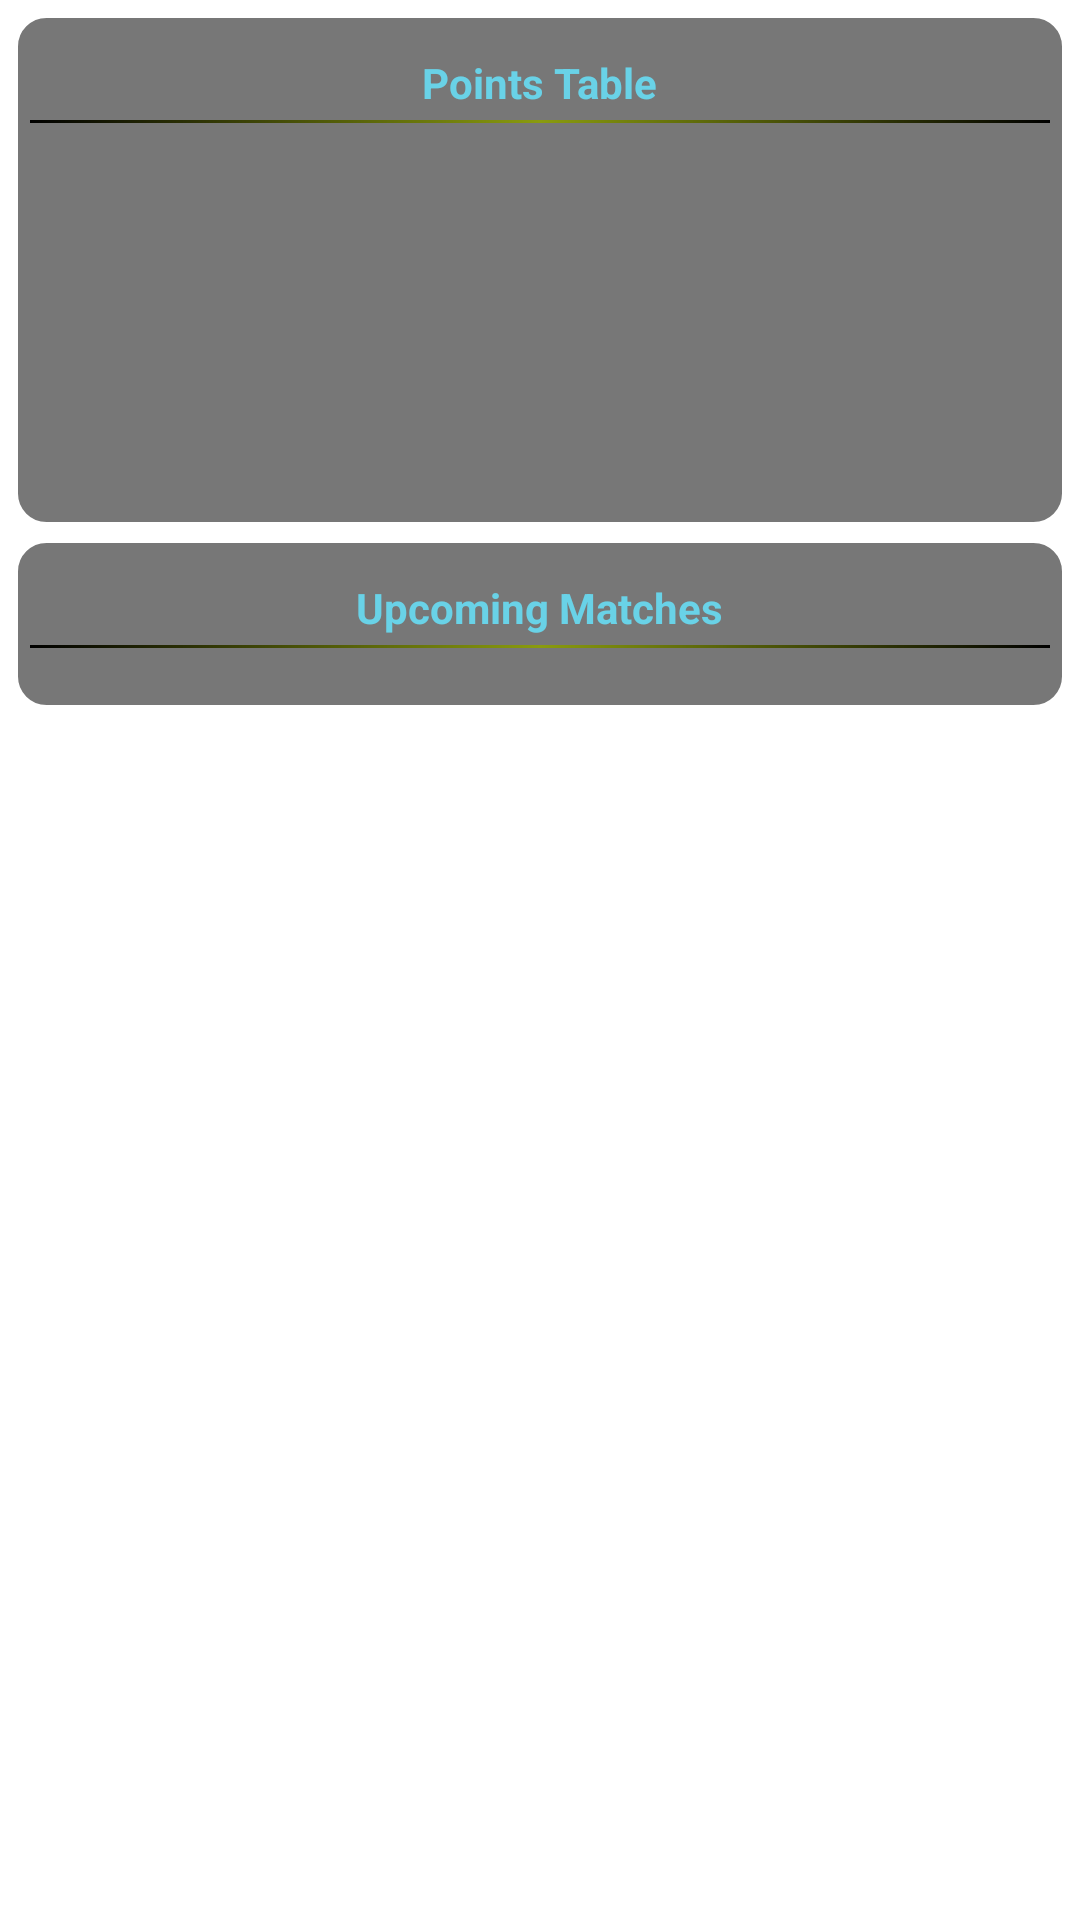

Android layout source for this screen:
<!-- AndroidManifest.xml: fallback theme Theme.MaterialComponents.DayNight.NoActionBar -->
<!-- res/layout/info_layout.xml -->
<?xml version="1.0" encoding="utf-8"?>
<RelativeLayout xmlns:android="http://schemas.android.com/apk/res/android"
    android:layout_width="fill_parent"
    android:layout_height="fill_parent"
    android:layout_marginLeft="5dp"
    android:layout_marginRight="5dp" >

    <RelativeLayout
        android:id="@+id/currentStastlayout1"
        android:layout_width="fill_parent"
        android:layout_height="wrap_content"
        android:layout_marginLeft="5dp"
        android:layout_marginRight="5dp"
        android:layout_marginTop="5dp"
        android:background="@drawable/transparent_background" >

        <LinearLayout
            xmlns:android="http://schemas.android.com/apk/res/android"
            android:id="@+id/main"
            android:layout_width="fill_parent"
            android:layout_height="wrap_content"
            android:minHeight="150dp"
            android:clickable="false"
            android:orientation="vertical" >

            

            <LinearLayout
                android:id="@+id/header"
                android:layout_width="fill_parent"
                android:layout_height="25dip"
                android:gravity="center" >

                <TextView
                    android:id="@+id/header_group1"
                    android:layout_width="wrap_content"
                    android:layout_height="wrap_content"
                    android:layout_gravity="center"
                    android:text="Points Table"
                    android:textColor="#69D2E7"
                    android:textStyle="bold" />
            </LinearLayout>

            

            <View
                android:layout_width="fill_parent"
                android:layout_height="1dip"
                android:background="@layout/data_seperator" />

            

            <LinearLayout
                android:id="@+id/layout"
                android:layout_width="wrap_content"
                android:layout_height="wrap_content"
                android:layout_marginTop="5dp" >

                <ListView
                    android:id="@+id/pointsTable_group1"
                    android:layout_width="fill_parent"
                    android:layout_height="wrap_content"
                    android:cacheColorHint="@android:color/transparent"
                    android:focusable="false"
                    android:focusableInTouchMode="false"
                    android:listSelector="@android:color/transparent" >
                </ListView>
            </LinearLayout>
        </LinearLayout>
    </RelativeLayout>

    <RelativeLayout
        android:id="@+id/upcominglayout"
        android:layout_width="fill_parent"
        android:layout_height="wrap_content"
        android:layout_below="@+id/currentStastlayout1"
        android:layout_marginBottom="5dp"
        android:layout_marginLeft="5dp"
        android:layout_marginRight="5dp"
        android:layout_marginTop="5dp"
        android:background="@drawable/transparent_background" >

        <LinearLayout
            xmlns:android="http://schemas.android.com/apk/res/android"
            android:id="@+id/mainupcoming"
            android:layout_width="fill_parent"
            android:layout_height="wrap_content"
            android:clickable="false"
            android:orientation="vertical" >

            

            <LinearLayout
                android:id="@+id/headerupcoming"
                android:layout_width="fill_parent"
                android:layout_height="25dip"
                android:gravity="center" >

                <TextView
                    android:id="@+id/recordupcoming1"
                    android:layout_width="wrap_content"
                    android:layout_height="wrap_content"
                    android:layout_gravity="center"
                    android:text="Upcoming Matches"
                    android:textColor="#69D2E7"
                    android:textStyle="bold" />
            </LinearLayout>

            

            <View
                android:layout_width="fill_parent"
                android:layout_height="1dip"
                android:background="@layout/data_seperator" />

            

            <LinearLayout
                android:id="@+id/layoutupcoming"
                android:layout_width="wrap_content"
                android:layout_height="wrap_content"
                android:layout_marginTop="5dp" >

                <ListView
                    android:id="@+id/upcomignlv_group1"
                    android:layout_width="fill_parent"
                    android:layout_height="wrap_content"
                    android:layout_marginTop="5dp"
                    android:cacheColorHint="@android:color/transparent"
                    android:divider="@layout/data_seperator"
                    android:dividerHeight="2px"
                    android:focusable="false"
                    android:focusableInTouchMode="false"
                    android:listSelector="@android:color/transparent"
                    android:scrollbars="vertical" >
                </ListView>
            </LinearLayout>
        </LinearLayout>
    </RelativeLayout>

</RelativeLayout>
<!-- res/layout/data_seperator.xml (included above) -->
<?xml version="1.0" encoding="utf-8"?>
<shape xmlns:android="http://schemas.android.com/apk/res/android"
    android:shape="rectangle" >

    <gradient
        android:angle="0"
        android:centerColor="#8A9b0F"
        android:endColor="#000000"
        android:startColor="#000000" />

</shape>
<!-- resources referenced by this layout -->
<resources>
  <!-- drawable transparent_background (drawable) -->
  <?xml version="1.0" encoding="utf-8"?>
  <shape xmlns:android="http://schemas.android.com/apk/res/android"
      android:id="@+id/shape_my" >
  
      <stroke
          android:width="1dp"
          android:color="#FFFFFF" />
  
      <padding
          android:bottom="10dp"
          android:left="5dp"
          android:right="5dp"
          android:top="10dp" />
  
      <corners android:radius="10dp" />
  
      <solid android:color="#88000000" />
  
  </shape>
</resources>
